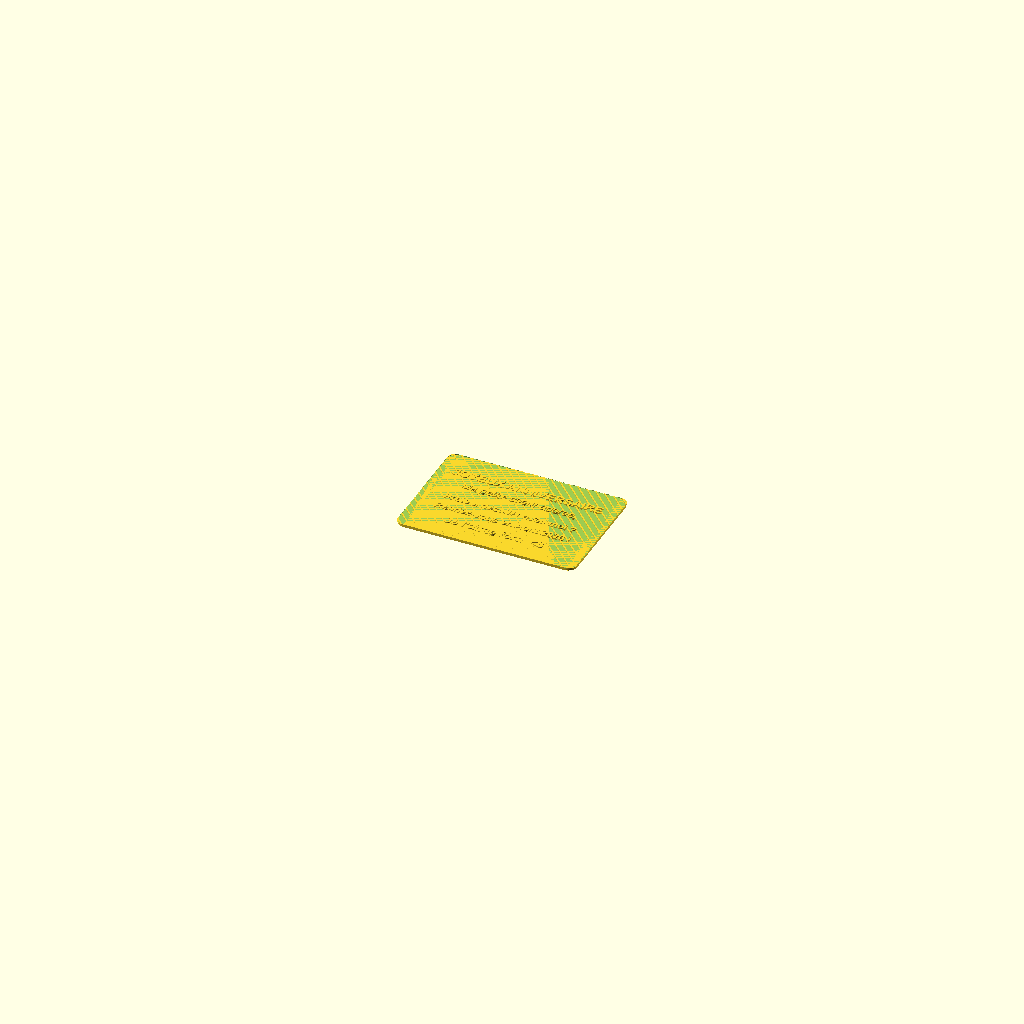
Cell 1 — every parameter at its default value.
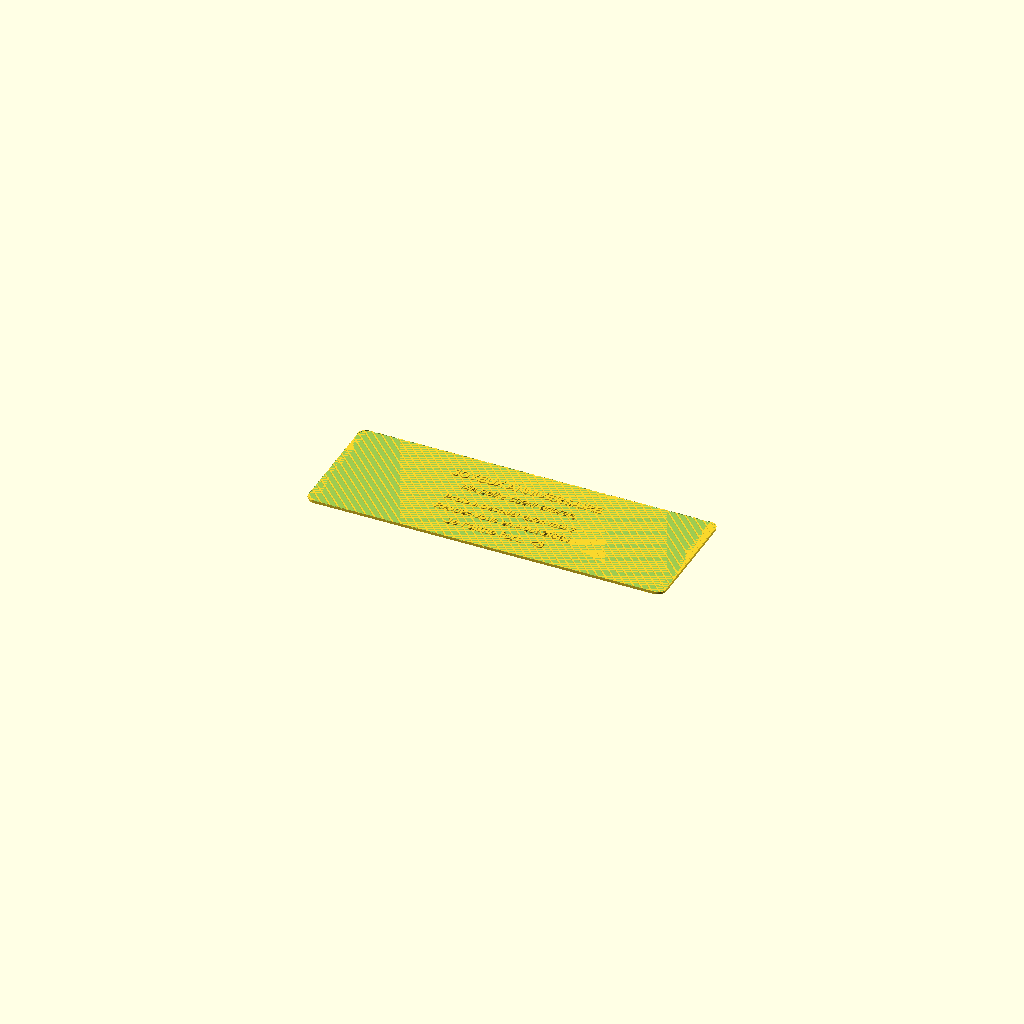
Cell 2: largeur = 200 (everything else at default).
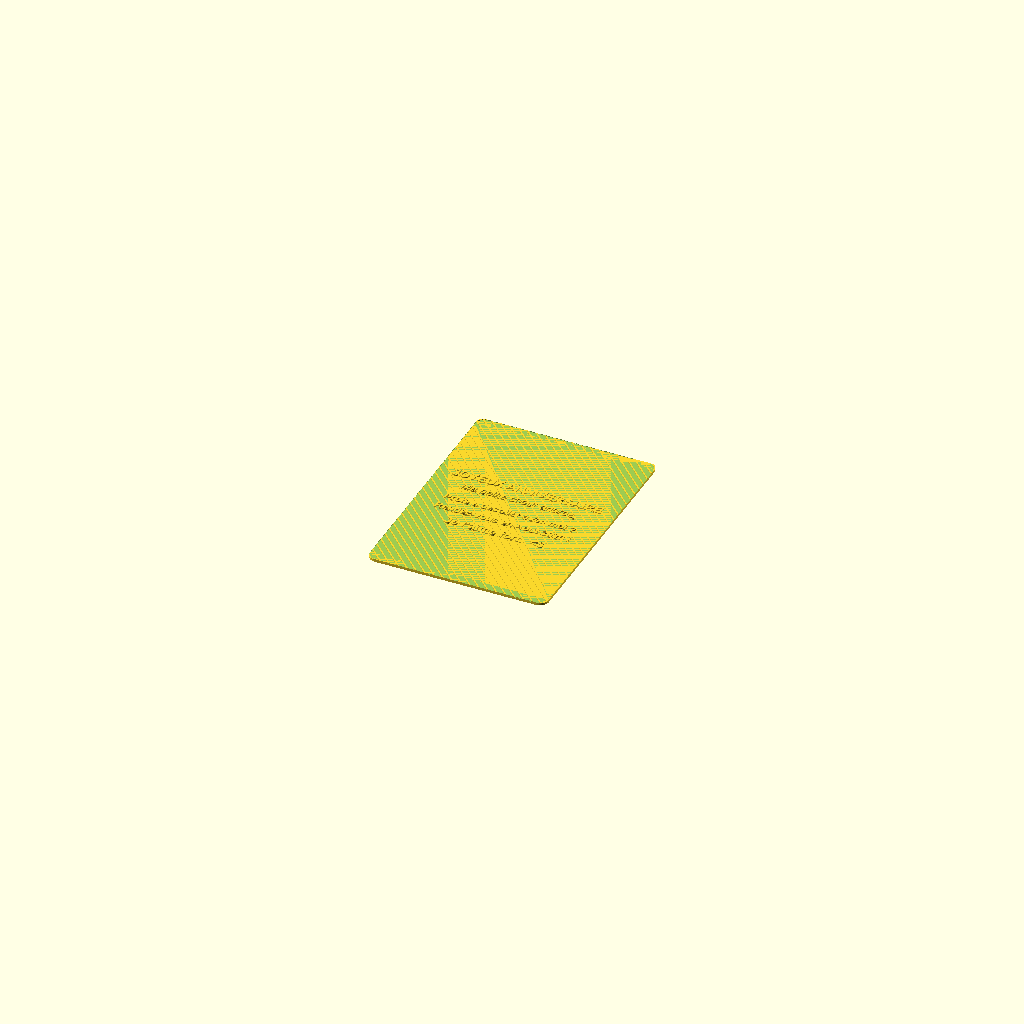
Cell 3: the same model with hauteur = 136.
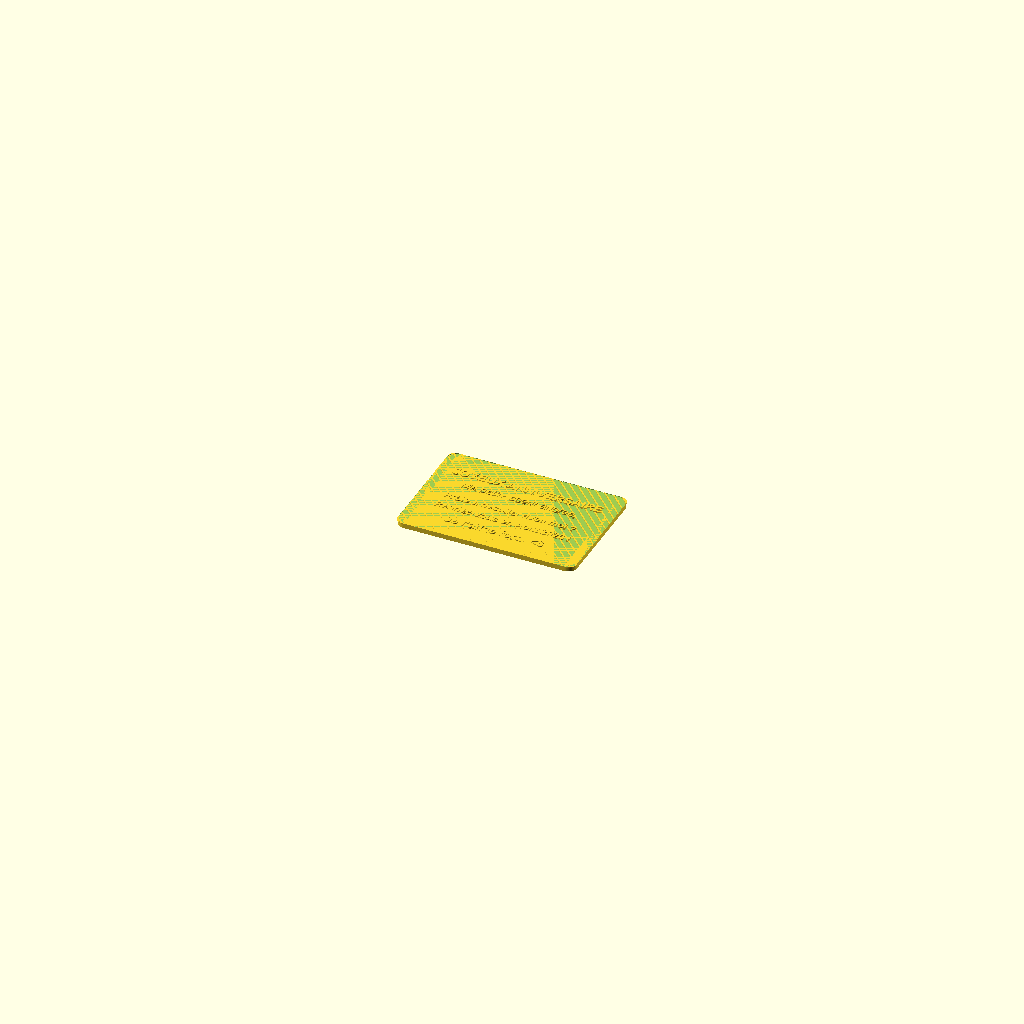
Cell 4: epaisseur_base = 2.4 (everything else at default).
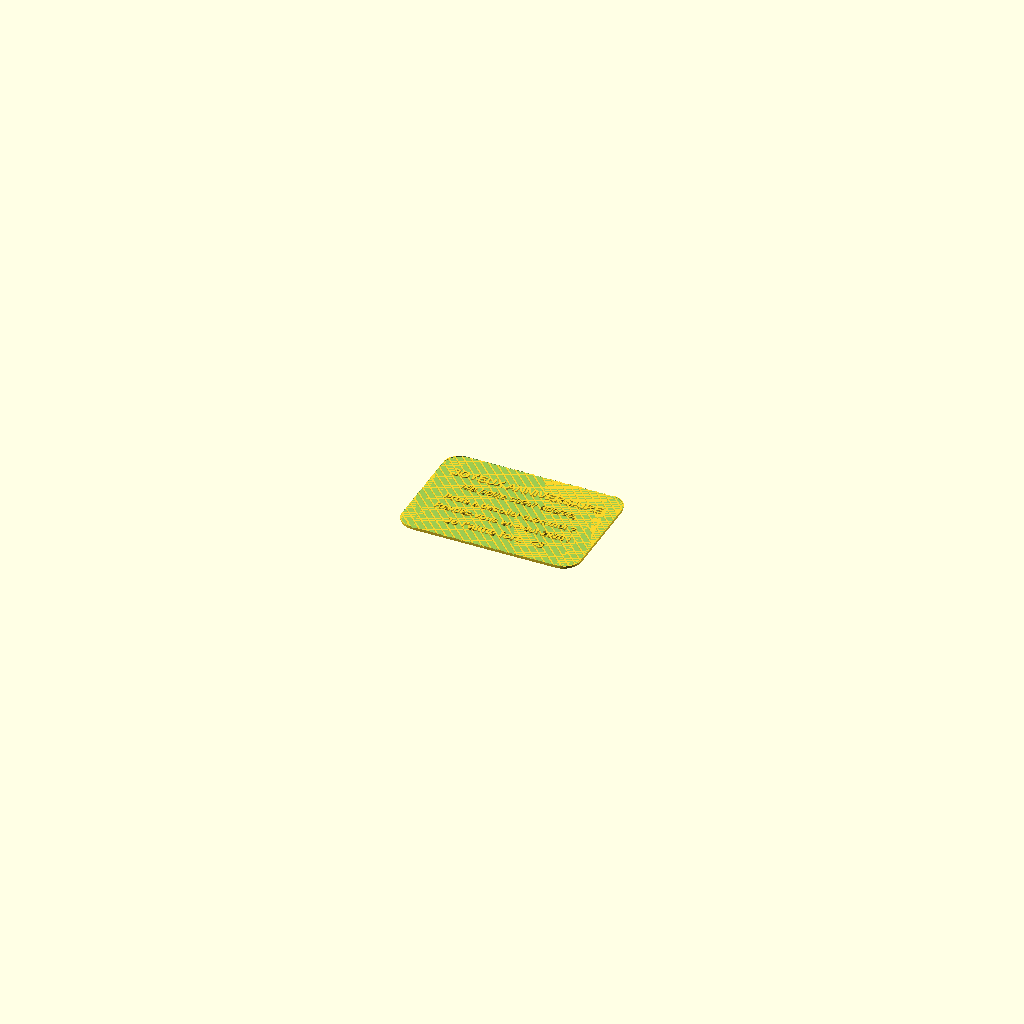
Cell 5: rayon_coins = 10 (everything else at default).
The same orthographic view direction (rotation 55°, 0°, 25°; colour scheme Cornfield) for every cell, with the view re-fitted per cell, so scale and position can differ between cells.
OpenSCAD source file carte_complice_v2.scad:
// ============================================================
//  CARTE COMPLICE D'ANNIVERSAIRE – v2 avec motif géométrique
//  100 × 68 × 2.0 mm  |  ultra-fine  |  bicolore
//
//  IMPRESSION BICOLORE :
//    Couleur 1  →  Z = 0 à 1.2 mm   (base)
//    Couleur 2  →  Z > 1.2 mm       (motif + texte)
//    → Insérer une pause filament (M600) à Z = 1.2 mm dans le slicer
// ============================================================

// ── Dimensions ───────────────────────────────────────────────
largeur         = 100;
hauteur         = 68;
epaisseur_base  = 1.2;
rayon_coins     = 5;

// ── Relief ───────────────────────────────────────────────────
relief_motif    = 0.35;  // mm – lignes du motif (discret, couleur 2)
relief_texte    = 0.8;   // mm – texte (dominant, couleur 2)

// ── Motif géométrique : lignes diagonales à 45° ──────────────
motif_espacement = 5.0;  // mm entre chaque ligne
motif_largeur    = 0.7;  // mm – épaisseur d'une ligne

// ── Police ───────────────────────────────────────────────────
police_bold   = "Liberation Sans:style=Bold";
police_italic = "Liberation Sans:style=Italic";

$fn = 80;
eps = 0.01;

// ============================================================
//  Module : plaque à coins arrondis
// ============================================================
module plaque_arrondie(w, h, t, r) {
    linear_extrude(height = t)
        hull() {
            translate([-w/2+r, -h/2+r]) circle(r);
            translate([ w/2-r, -h/2+r]) circle(r);
            translate([-w/2+r,  h/2-r]) circle(r);
            translate([ w/2-r,  h/2-r]) circle(r);
        }
}

// ============================================================
//  Module : motif de lignes diagonales clippé sur la carte
// ============================================================
module motif_diagonal(w, h, r, espacement, lw, rel) {
    intersection() {
        // Zone de clip : silhouette de la carte
        linear_extrude(height = rel + eps)
            hull() {
                translate([-w/2+r, -h/2+r]) circle(r);
                translate([ w/2-r, -h/2+r]) circle(r);
                translate([-w/2+r,  h/2-r]) circle(r);
                translate([ w/2-r,  h/2-r]) circle(r);
            }
        // Lignes diagonales (couvrent largement la carte)
        linear_extrude(height = rel + eps)
            union() {
                for (i = [-30 : 1 : 30])
                    translate([i * espacement, 0])
                        rotate(45)
                            square([lw, 250], center = true);
            }
    }
}

// ============================================================
//  Module : texte en relief
// ============================================================
module txt(contenu, taille, pos_y, police) {
    translate([0, pos_y, epaisseur_base])
        linear_extrude(height = relief_texte)
            text(contenu, size = taille, font = police,
                 halign = "center", valign = "center");
}

// ============================================================
//  Assemblage
// ============================================================
union() {

    // ── COULEUR 1 : base plate ────────────────────────────────
    plaque_arrondie(largeur, hauteur, epaisseur_base, rayon_coins);

    // ── COULEUR 2 : motif + texte ─────────────────────────────
    translate([0, 0, epaisseur_base]) {

        // Motif diagonales
        motif_diagonal(largeur, hauteur, rayon_coins,
                       motif_espacement, motif_largeur, relief_motif);

        // Cadre intérieur fin (renforce le motif sur les bords)
        difference() {
            linear_extrude(relief_motif)
                hull() {
                    translate([-largeur/2+rayon_coins-1, -hauteur/2+rayon_coins-1]) circle(rayon_coins-1);
                    translate([ largeur/2-rayon_coins+1, -hauteur/2+rayon_coins-1]) circle(rayon_coins-1);
                    translate([-largeur/2+rayon_coins-1,  hauteur/2-rayon_coins+1]) circle(rayon_coins-1);
                    translate([ largeur/2-rayon_coins+1,  hauteur/2-rayon_coins+1]) circle(rayon_coins-1);
                }
            linear_extrude(relief_motif + eps)
                hull() {
                    translate([-largeur/2+rayon_coins+0.2, -hauteur/2+rayon_coins+0.2]) circle(rayon_coins+0.2);
                    translate([ largeur/2-rayon_coins-0.2, -hauteur/2+rayon_coins+0.2]) circle(rayon_coins+0.2);
                    translate([-largeur/2+rayon_coins+0.2,  hauteur/2-rayon_coins-0.2]) circle(rayon_coins+0.2);
                    translate([ largeur/2-rayon_coins-0.2,  hauteur/2-rayon_coins-0.2]) circle(rayon_coins+0.2);
                }
        }
    }

    // Texte (couleur 2, dominant car plus haut que le motif)
    txt("JOYEUX ANNIVERSAIRE",          5.2,  19, police_bold);
    txt("Ma petite soeur adoree,",      4.5,   9, police_italic);
    txt("Prete a decoller avec moi ?",  4.2,  -2, police_bold);
    txt("Rendez-vous en Aout 2026 !",   4.2, -11, police_bold);
    txt("Je t'aime fort.  <3",          5.0, -21, police_bold);
}
Customizer parameters (derived from the source; name, type, default, range or options):
largeur: number, default 100
hauteur: number, default 68
epaisseur_base: number, default 1.2
rayon_coins: number, default 5
relief_motif: number, default 0.35
relief_texte: number, default 0.8
motif_espacement: number, default 5
motif_largeur: number, default 0.7
police_bold: string, default "Liberation Sans:style=Bold"
police_italic: string, default "Liberation Sans:style=Italic"
eps: number, default 0.01
